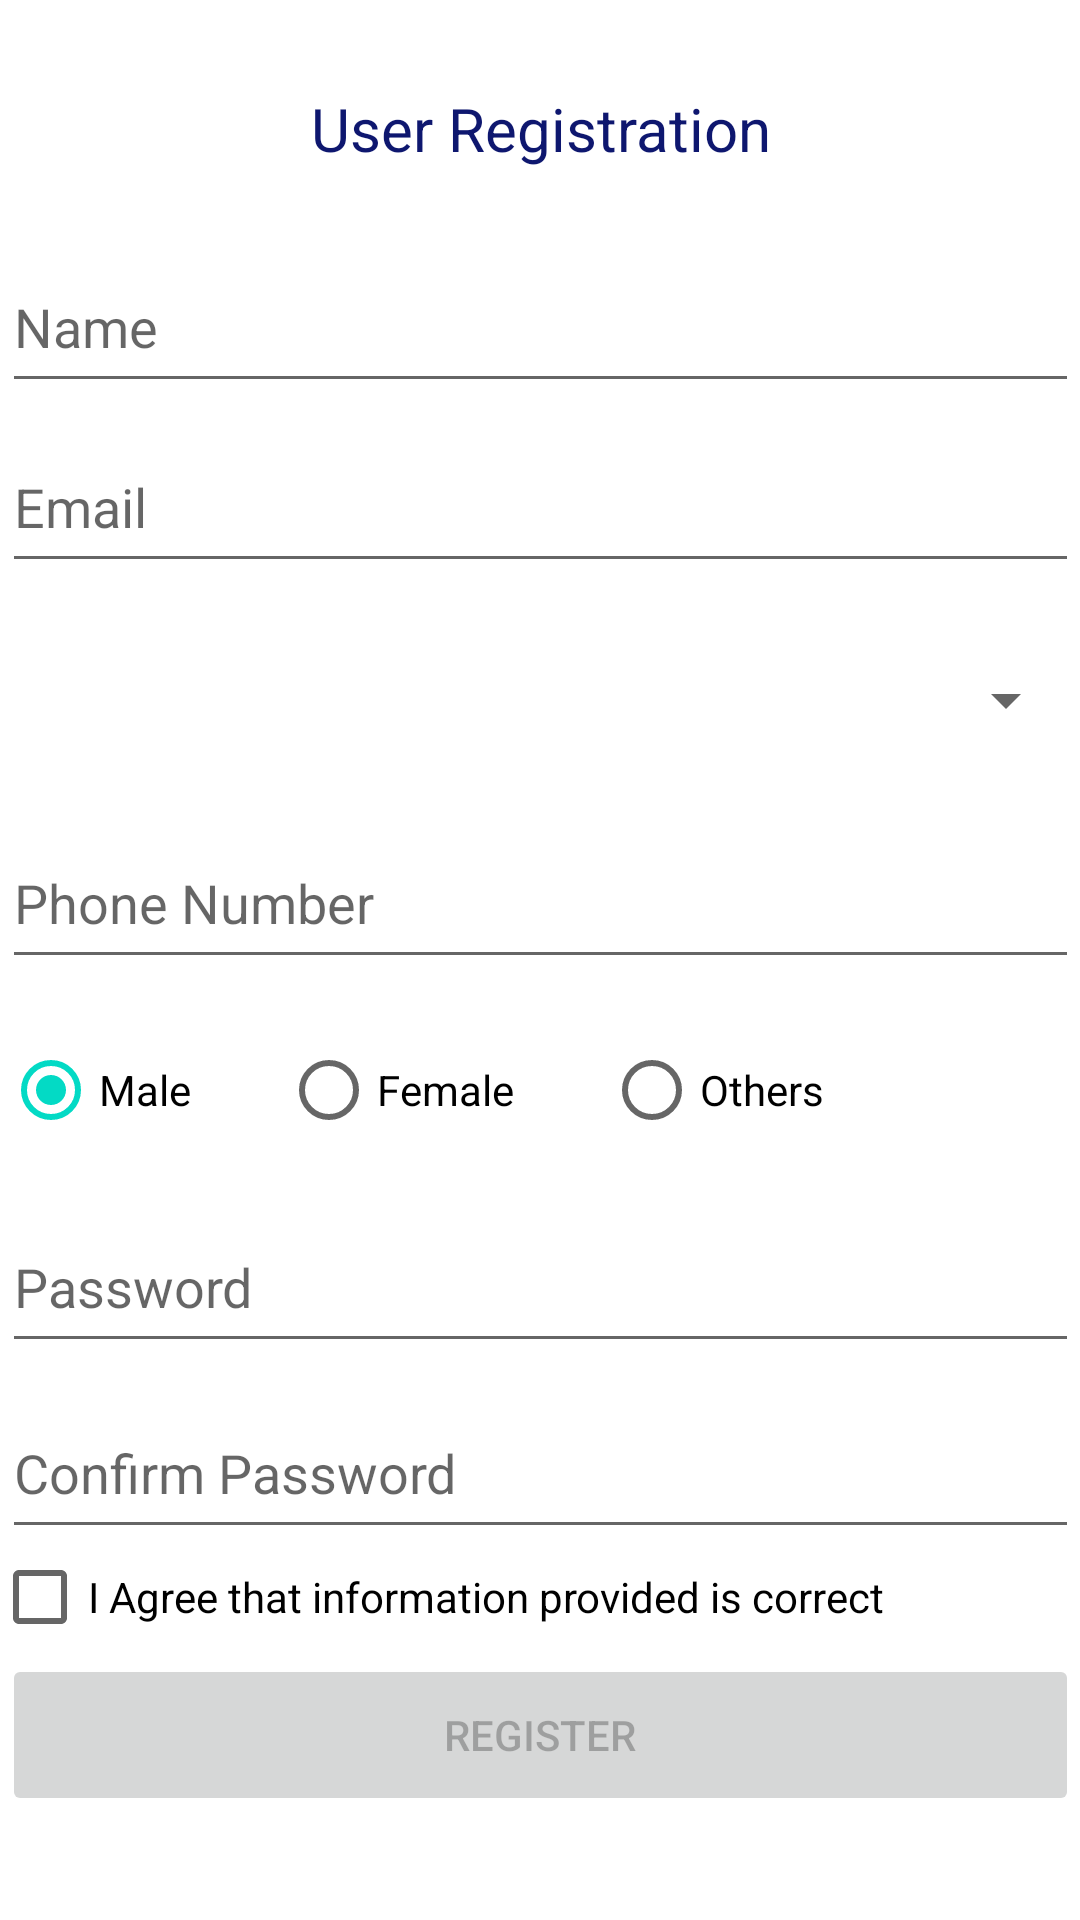

This screen was rendered from an Android layout file. Write that file and the resources it references.
<!-- AndroidManifest.xml: application theme Theme.CLMS -->
<!-- res/layout/activity_registeration.xml -->
<?xml version="1.0" encoding="utf-8"?>
<androidx.constraintlayout.widget.ConstraintLayout xmlns:android="http://schemas.android.com/apk/res/android"
    xmlns:app="http://schemas.android.com/apk/res-auto"
    xmlns:tools="http://schemas.android.com/tools"
    android:layout_width="match_parent"
    android:layout_height="match_parent"
    tools:context=".Registeration">

    <TextView
        android:id="@+id/textView"
        android:layout_width="match_parent"
        android:layout_height="wrap_content"
        android:gravity="center"
        android:text="User Registration"
        android:textColor="@color/colorPrimary"
        android:textSize="20dp"
        app:layout_constraintBottom_toBottomOf="parent"
        app:layout_constraintTop_toTopOf="parent"
        app:layout_constraintVertical_bias="0.048"
        tools:layout_editor_absoluteX="0dp" />

    <EditText
        android:id="@+id/name"
        android:layout_width="359dp"
        android:layout_height="54dp"
        android:layout_marginTop="24dp"
        android:hint="Name"
        android:inputType="text"
        app:layout_constraintBottom_toTopOf="@+id/password_login"
        app:layout_constraintEnd_toEndOf="parent"
        app:layout_constraintStart_toStartOf="parent"
        app:layout_constraintTop_toBottomOf="@+id/textView"
        app:layout_constraintVertical_bias="0.86" />

    <EditText
        android:id="@+id/email"
        android:layout_width="359dp"
        android:layout_height="54dp"
        android:layout_marginTop="84dp"
        android:hint="Email"
        android:inputType="textWebEmailAddress|textEmailAddress"
        app:layout_constraintEnd_toEndOf="parent"
        app:layout_constraintStart_toStartOf="parent"
        app:layout_constraintTop_toBottomOf="@+id/textView"
        app:passwordToggleEnabled="true" />

    <EditText
        android:id="@+id/number"
        android:layout_width="359dp"
        android:layout_height="54dp"
        android:layout_marginTop="216dp"
        android:hint="Phone Number"
        android:inputType="number"
        app:layout_constraintBottom_toTopOf="@+id/password_login"
        app:layout_constraintEnd_toEndOf="parent"
        app:layout_constraintStart_toStartOf="parent"
        app:layout_constraintTop_toBottomOf="@+id/textView"
        app:layout_constraintVertical_bias="0.86" />


    <EditText
        android:id="@+id/password"
        android:layout_width="359dp"
        android:layout_height="54dp"
        android:layout_marginTop="344dp"
        android:hint="Password"
        android:inputType="textPassword"
        app:layout_constraintEnd_toEndOf="parent"
        app:layout_constraintStart_toStartOf="parent"
        app:layout_constraintTop_toBottomOf="@+id/textView" />


    <EditText
        android:id="@+id/confirm_password"
        android:layout_width="359dp"
        android:layout_height="54dp"
        android:layout_marginTop="8dp"
        android:hint="Confirm Password"
        android:inputType="textPassword"
        app:layout_constraintEnd_toEndOf="parent"
        app:layout_constraintStart_toStartOf="parent"
        app:layout_constraintTop_toBottomOf="@+id/password" />

    <Button
        android:id="@+id/register_button"
        android:layout_width="359dp"
        android:layout_height="54dp"
        android:clickable="true"
        android:enabled="false"
        android:text="Register"
        app:layout_constraintBottom_toBottomOf="parent"
        app:layout_constraintEnd_toEndOf="parent"
        app:layout_constraintStart_toStartOf="parent"
        app:layout_constraintTop_toBottomOf="@+id/checkBox"
        app:layout_constraintVertical_bias="0.08" />

    <CheckBox
        android:id="@+id/checkBox"
        android:layout_width="366dp"
        android:layout_height="32dp"
        android:text="I Agree that information provided is correct"
        app:layout_constraintEnd_toEndOf="parent"
        app:layout_constraintStart_toStartOf="parent"
        app:layout_constraintTop_toBottomOf="@+id/confirm_password" />

    <Spinner
        android:id="@+id/spinner"
        android:layout_width="359dp"
        android:layout_height="56dp"
        android:autofillHints="usertype"
        app:layout_constraintBottom_toTopOf="@+id/number"
        app:layout_constraintEnd_toEndOf="parent"
        app:layout_constraintHorizontal_bias="0.498"
        app:layout_constraintStart_toStartOf="parent"
        app:layout_constraintTop_toBottomOf="@+id/email" />

    <RadioGroup
        android:id="@+id/gender"
        android:layout_width="358dp"
        android:layout_height="58dp"
        android:orientation="horizontal"
        app:layout_constraintBottom_toTopOf="@+id/password"
        app:layout_constraintEnd_toEndOf="parent"
        app:layout_constraintStart_toStartOf="parent"
        app:layout_constraintTop_toBottomOf="@+id/number">

        <RadioButton
            android:id="@+id/male"
            android:layout_width="wrap_content"
            android:layout_height="wrap_content"
            android:layout_marginRight="30dp"
            android:checked="true"
            android:text="Male" />

        <RadioButton
            android:id="@+id/female"
            android:layout_width="wrap_content"
            android:layout_height="match_parent"
            android:layout_marginRight="30dp"
            android:text="Female" />

        <RadioButton
            android:id="@+id/others"
            android:layout_width="wrap_content"
            android:layout_height="match_parent"
            android:text="Others" />
    </RadioGroup>

</androidx.constraintlayout.widget.ConstraintLayout>
<!-- resources referenced by this layout -->
<resources>
  <color name="colorPrimary">#0E176F</color>
  <style name="Theme.CLMS" parent="Theme.MaterialComponents.DayNight.DarkActionBar">
          
          <item name="colorPrimary">@color/purple_500</item>
          <item name="colorPrimaryVariant">@color/purple_700</item>
          <item name="colorOnPrimary">@color/white</item>
          
          <item name="colorSecondary">@color/teal_200</item>
          <item name="colorSecondaryVariant">@color/teal_700</item>
          <item name="colorOnSecondary">@color/black</item>
          
          <item name="android:statusBarColor" tools:targetApi="l">?attr/colorPrimaryVariant</item>
          
      </style>
  <color name="purple_500">#FF6200EE</color>
  <color name="purple_700">#FF3700B3</color>
  <color name="white">#FFFFFFFF</color>
  <color name="teal_200">#FF03DAC5</color>
  <color name="teal_700">#FF018786</color>
  <color name="black">#FF000000</color>
</resources>
